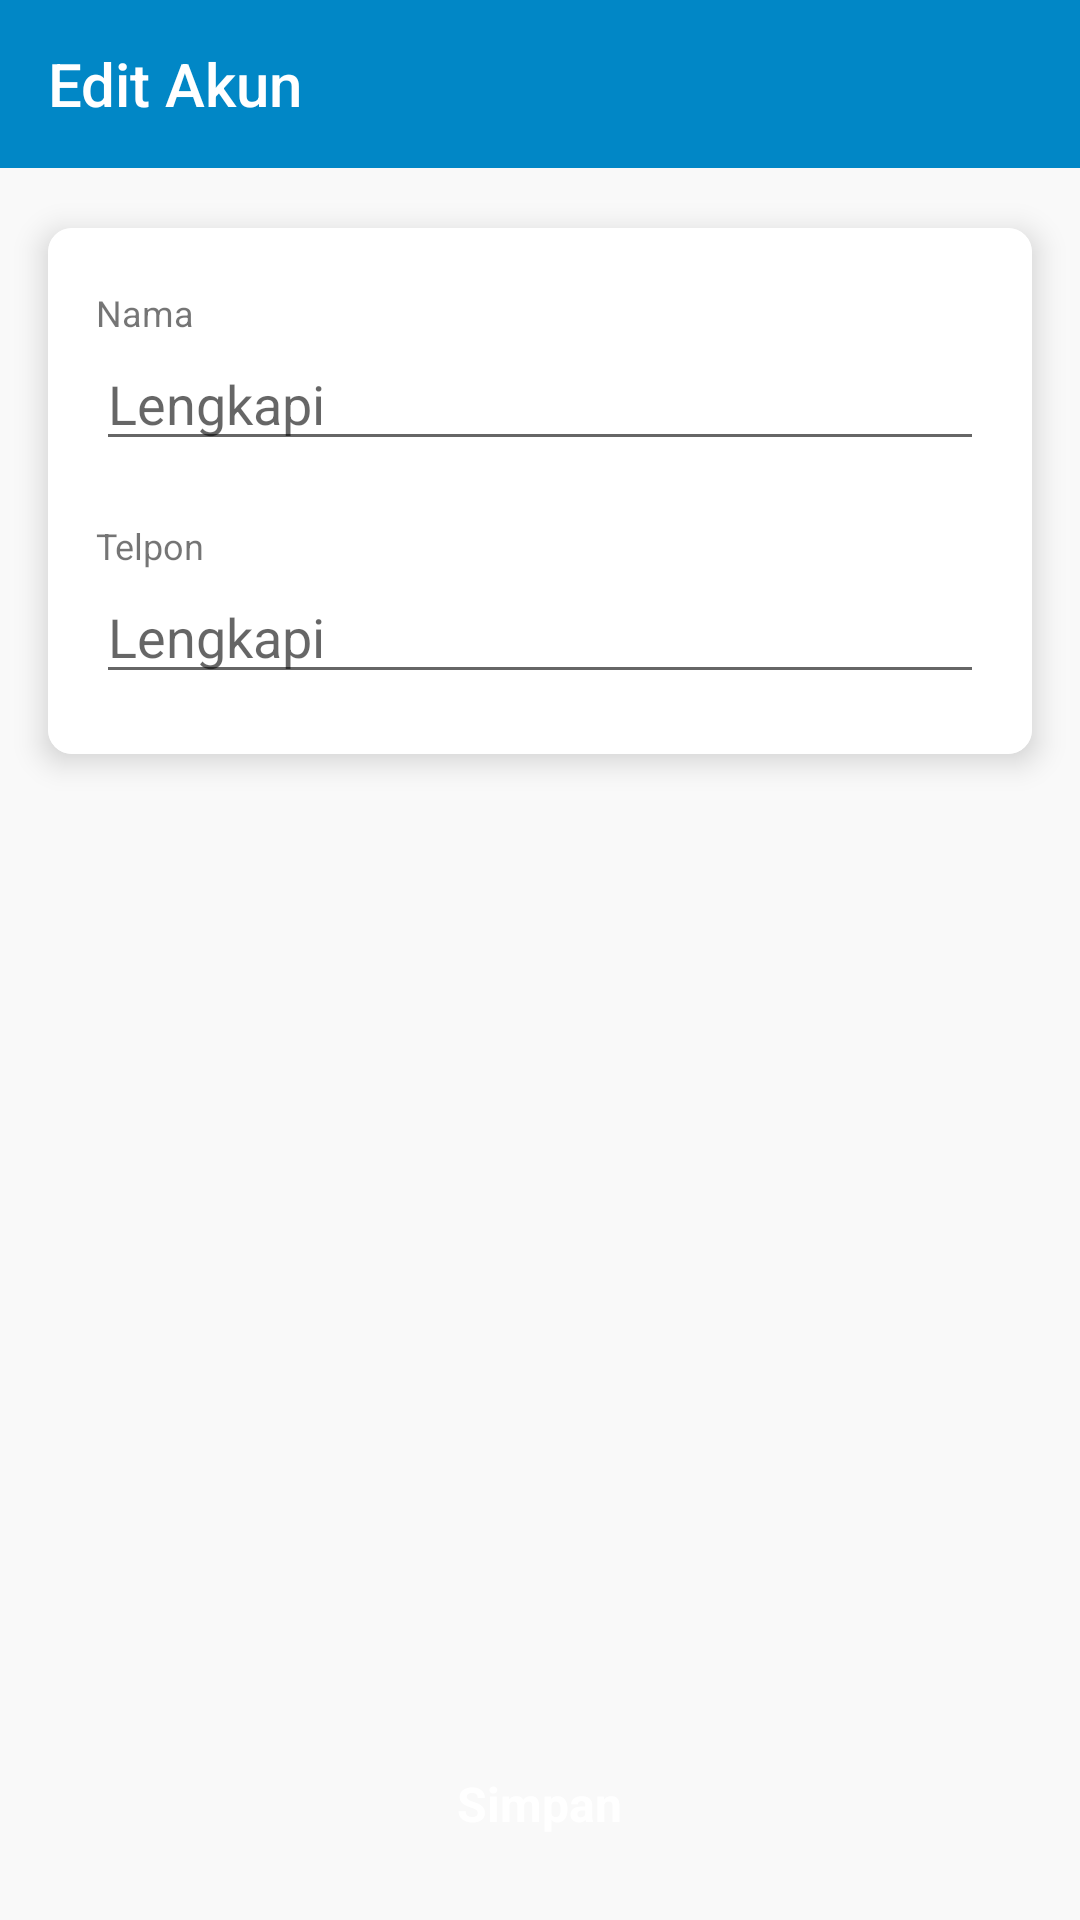

The Android layout XML behind this screen, and the referenced resources:
<!-- AndroidManifest.xml: application theme Theme.Baadalletta -->
<!-- res/layout/activity_edit_akun.xml -->
<?xml version="1.0" encoding="utf-8"?>
<RelativeLayout xmlns:android="http://schemas.android.com/apk/res/android"
    xmlns:app="http://schemas.android.com/apk/res-auto"
    xmlns:tools="http://schemas.android.com/tools"
    android:layout_width="match_parent"
    android:layout_height="match_parent"
    android:background="@color/white2"
    tools:context=".ui.EditAkunActivity">

    <androidx.appcompat.widget.Toolbar
        android:id="@+id/toolbar"
        style="@style/Widget.AppCompat.Toolbar"
        android:layout_width="match_parent"
        android:layout_height="wrap_content"
        android:background="@color/ColorPrimary"
        app:theme="@style/ToolbarTheme"
        app:title="Edit Akun"
        app:titleTextColor="@color/white" />

    <androidx.cardview.widget.CardView
        android:id="@+id/cv1"
        android:layout_width="match_parent"
        android:layout_height="wrap_content"
        android:layout_below="@id/toolbar"
        android:layout_marginHorizontal="16dp"
        android:layout_marginTop="20dp"
        app:cardCornerRadius="8dp"
        app:cardElevation="6dp">

        <RelativeLayout
            android:layout_width="match_parent"
            android:layout_height="wrap_content"
            android:background="@color/white"
            android:paddingVertical="10dp">

            <TextView
                android:id="@+id/tv1"
                android:layout_width="wrap_content"
                android:textSize="12sp"
                android:layout_height="wrap_content"
                android:layout_marginHorizontal="16dp"
                android:layout_marginTop="10dp"
                android:text="Nama" />

            <EditText
                android:id="@+id/et_nama"
                android:hint="Lengkapi"
                android:inputType="text"
                android:textColor="@color/black"
                android:layout_marginHorizontal="16dp"
                android:layout_below="@id/tv1"
                android:layout_width="match_parent"
                android:layout_height="wrap_content"/>

            <TextView
                android:id="@+id/tv2"
                android:layout_width="wrap_content"
                android:textSize="12sp"
                android:layout_below="@id/et_nama"
                android:layout_height="wrap_content"
                android:layout_marginHorizontal="16dp"
                android:layout_marginTop="20dp"
                android:text="Telpon" />

            <EditText
                android:id="@+id/et_telpon"
                android:layout_width="match_parent"
                android:layout_height="wrap_content"
                android:layout_below="@id/tv2"
                android:layout_marginHorizontal="16dp"
                android:layout_marginBottom="10dp"
                android:hint="Lengkapi"
                android:inputType="phone"
                android:textColor="@color/black" />

        </RelativeLayout>

    </androidx.cardview.widget.CardView>

    <RelativeLayout
        android:id="@+id/rl_simpan"
        android:layout_width="match_parent"
        android:layout_height="wrap_content"
        android:layout_alignParentBottom="true"
        android:layout_marginHorizontal="16dp"
        android:layout_marginBottom="16dp"
        android:background="@drawable/bg_primary_radius">

        <TextView
            android:layout_width="wrap_content"
            android:layout_height="wrap_content"
            android:layout_centerInParent="true"
            android:paddingVertical="12dp"
            android:text="Simpan"
            android:textColor="@color/white"
            android:textSize="16dp"
            android:textStyle="bold" />

    </RelativeLayout>

</RelativeLayout>
<!-- resources referenced by this layout -->
<resources>
  <color name="ColorPrimary">#0187C6</color>
  <color name="black">#FF000000</color>
  <color name="white">#FFFFFFFF</color>
  <color name="white2">#F9F9F9</color>
  <style name="ToolbarTheme" parent="@style/ThemeOverlay.AppCompat.ActionBar">
          
          <item name="colorControlNormal">@color/white</item>
      </style>
  <style name="Theme.Baadalletta" parent="Theme.MaterialComponents.DayNight.NoActionBar">
          
          <item name="colorPrimary">@color/ColorPrimary</item>
          <item name="colorPrimaryVariant">@color/ColorPrimaryDark</item>
          <item name="colorOnPrimary">@color/white</item>
          
          <item name="colorSecondary">@color/ColorPrimary</item>
          <item name="colorSecondaryVariant">@color/ColorPrimary</item>
          <item name="colorOnSecondary">@color/white</item>
          
          <item name="android:statusBarColor" tools:targetApi="l">?attr/colorPrimaryVariant</item>
          
          <item name="android:windowActionBarOverlay">true</item>
      </style>
  <color name="ColorPrimaryDark">#0A4965</color>
</resources>
